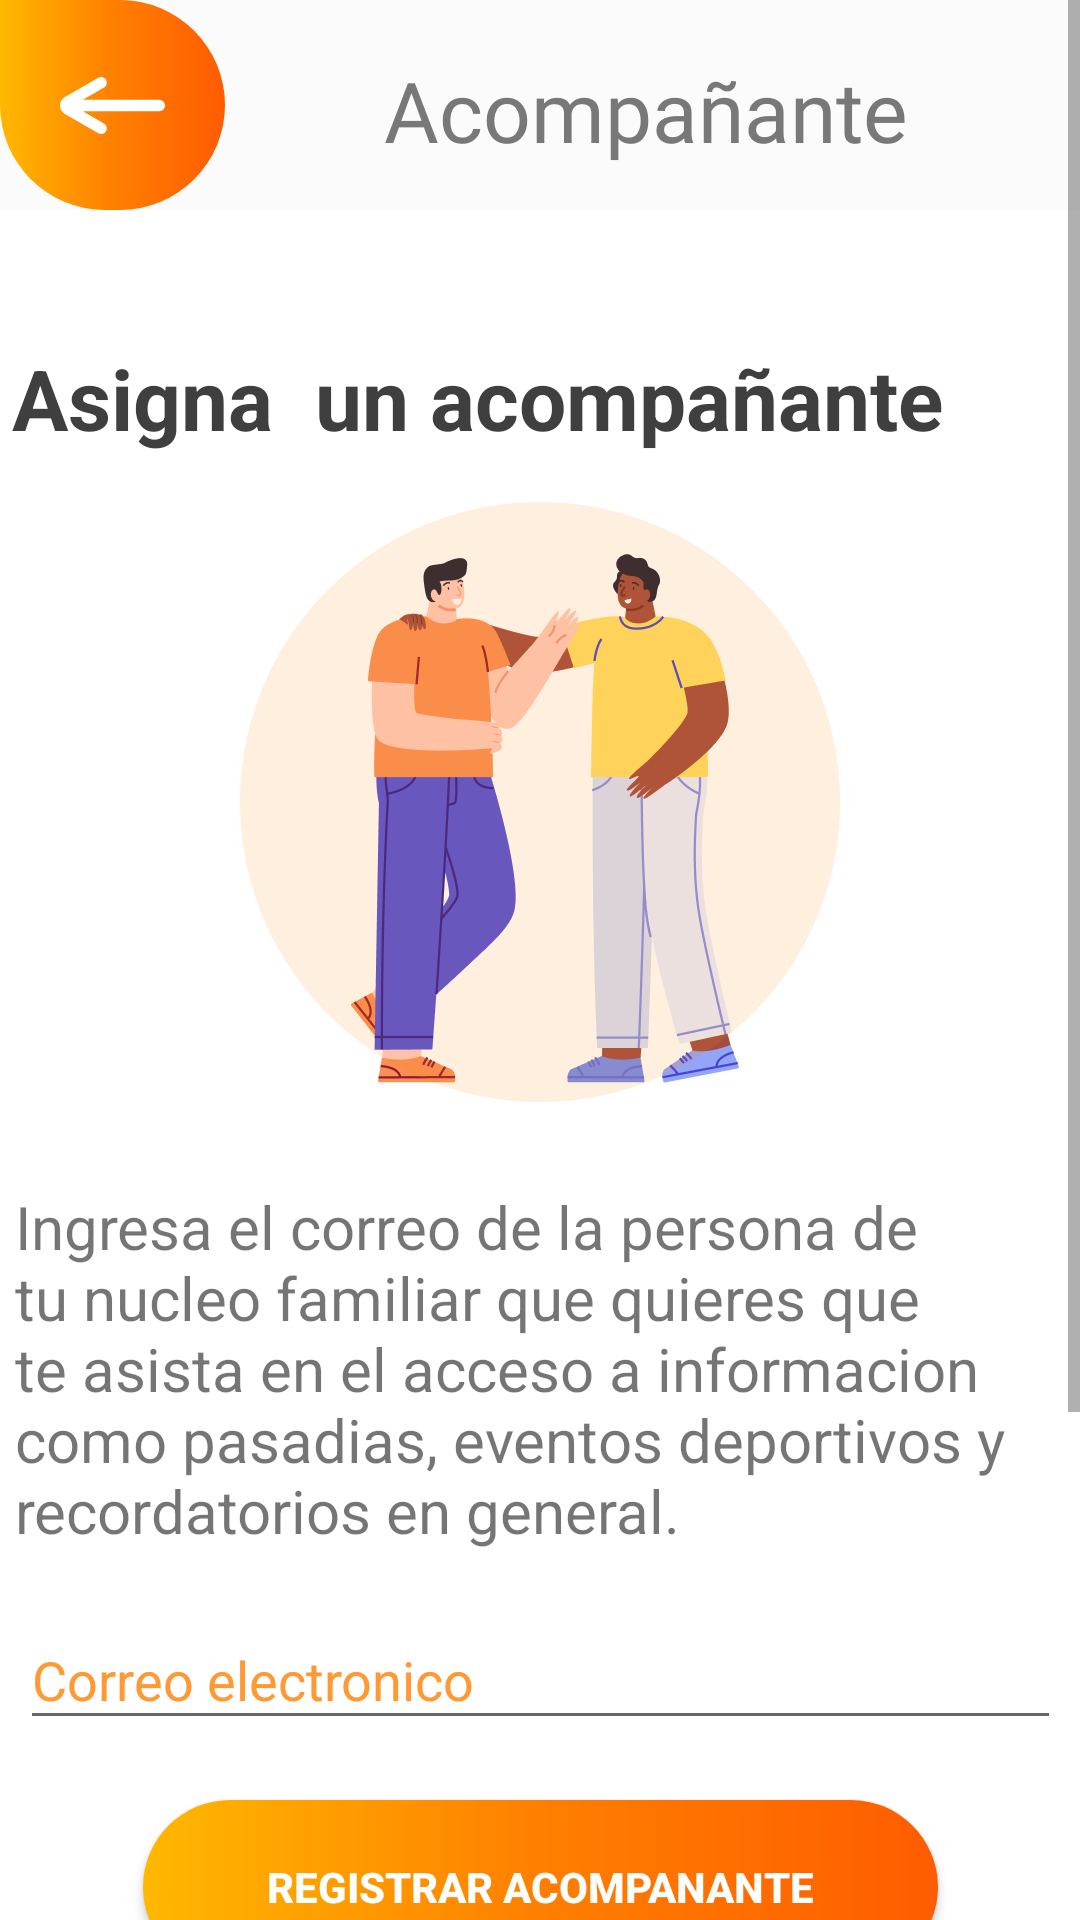

Write the Android layout XML for this screen, with the resource values it uses.
<!-- AndroidManifest.xml: application theme AppTheme.NoActionBar -->
<!-- res/layout/fragment_companion.xml -->
<?xml version="1.0" encoding="utf-8"?>
<androidx.constraintlayout.widget.ConstraintLayout
    xmlns:android="http://schemas.android.com/apk/res/android"
    xmlns:app="http://schemas.android.com/apk/res-auto"
    xmlns:tools="http://schemas.android.com/tools"
    android:layout_width="match_parent"
    android:layout_height="match_parent"
    >

    <ScrollView
        android:layout_width="match_parent"
        android:layout_height="match_parent"
        tools:layout_editor_absoluteX="0dp"
        tools:layout_editor_absoluteY="0dp">

        <LinearLayout
            android:layout_width="match_parent"
            android:layout_height="1500dp"
            android:orientation="vertical">

            <androidx.constraintlayout.widget.ConstraintLayout
                android:id="@+id/header"
                android:layout_width="match_parent"
                android:layout_height="wrap_content"
                android:background="@color/background1"
                android:orientation="horizontal"
                app:layout_constraintEnd_toEndOf="parent"
                app:layout_constraintStart_toStartOf="parent"
                app:layout_constraintTop_toTopOf="parent">

                <ImageView
                    android:id="@+id/btn_back"
                    android:layout_width="wrap_content"
                    android:layout_height="wrap_content"
                    android:background="@drawable/btn_backbtn"
                    android:padding="20dp"
                    android:src="@drawable/ic_backarrow"
                    app:layout_constraintBottom_toBottomOf="parent"
                    app:layout_constraintEnd_toEndOf="parent"
                    app:layout_constraintHorizontal_bias="0.0"
                    app:layout_constraintStart_toStartOf="parent"
                    app:layout_constraintTop_toTopOf="parent"
                    app:layout_constraintVertical_bias="0.0" />

                <TextView
                    android:id="@+id/txtPageTitle2"
                    android:layout_width="280dp"
                    android:layout_height="36dp"
                    android:fontFamily="@font/poppins_bold"
                    android:text="Acompañante"
                    android:textAlignment="center"
                    android:textColor="@color/header"
                    android:textSize="28dp"
                    app:layout_constraintBottom_toBottomOf="parent"
                    app:layout_constraintEnd_toEndOf="parent"
                    app:layout_constraintHorizontal_bias="0.941"
                    app:layout_constraintStart_toStartOf="parent"
                    app:layout_constraintTop_toTopOf="parent"
                    app:layout_constraintVertical_bias="0.529" />

            </androidx.constraintlayout.widget.ConstraintLayout>

            <LinearLayout
                android:layout_width="match_parent"
                android:layout_height="800dp"
                android:orientation="vertical"
                android:background="@color/btnTextColor">

                <androidx.constraintlayout.widget.ConstraintLayout
                    android:layout_width="match_parent"
                    android:layout_height="900dp"
                    android:background="@drawable/fui_ic_anonymous_white_24dp">

                    <TextView
                        android:id="@+id/textView6"
                        android:layout_width="353dp"
                        android:layout_height="wrap_content"
                        android:layout_marginTop="44dp"
                        android:text="Asigna  un acompañante"
                        android:textColor="@color/textColor"
                        android:textSize="28dp"
                        android:textStyle="bold"
                        app:layout_constraintEnd_toEndOf="parent"
                        app:layout_constraintHorizontal_bias="0.551"
                        app:layout_constraintStart_toStartOf="parent"
                        app:layout_constraintTop_toTopOf="parent" />

                    <ImageView
                        android:id="@+id/imageView2"
                        android:layout_width="200dp"
                        android:layout_height="wrap_content"
                        android:layout_marginTop="16dp"
                        android:src="@drawable/companion"
                        app:layout_constraintEnd_toEndOf="parent"
                        app:layout_constraintStart_toStartOf="parent"
                        app:layout_constraintTop_toBottomOf="@+id/textView6" />

                    <TextView
                        android:id="@+id/textView5"
                        android:layout_width="350dp"
                        android:layout_height="wrap_content"
                        android:layout_marginTop="244dp"
                        android:text="Ingresa el correo de la persona de tu nucleo familiar que quieres que te asista en el acceso a informacion como pasadias, eventos deportivos y recordatorios en general."
                        android:textSize="20dp"
                        app:layout_constraintEnd_toEndOf="parent"
                        app:layout_constraintStart_toStartOf="parent"
                        app:layout_constraintTop_toBottomOf="@+id/textView6" />

                    <Button
                        android:id="@+id/btn_registrar"
                        android:layout_width="265dp"
                        android:layout_height="58dp"
                        android:layout_marginTop="20dp"
                        android:background="@drawable/btn_siguiente"
                        android:text="Registrar acompanante"
                        android:textColor="@color/btnTextColor"
                        android:textStyle="bold"
                        app:layout_constraintEnd_toEndOf="parent"
                        app:layout_constraintStart_toStartOf="parent"
                        app:layout_constraintTop_toBottomOf="@+id/et_correo">

                    </Button>

                    <EditText
                        android:id="@+id/et_correo"
                        android:layout_width="347dp"
                        android:layout_height="43dp"
                        android:layout_marginHorizontal="30dp"
                        android:layout_marginTop="20dp"
                        android:hint="Correo electronico"
                        android:textColorHint="@color/newPrimaryColor"
                        app:layout_constraintEnd_toEndOf="parent"
                        app:layout_constraintStart_toStartOf="parent"
                        app:layout_constraintTop_toBottomOf="@+id/textView5" />


                </androidx.constraintlayout.widget.ConstraintLayout>

            </LinearLayout>

        </LinearLayout>

    </ScrollView>

</androidx.constraintlayout.widget.ConstraintLayout>
<!-- resources referenced by this layout -->
<resources>
  <color name="background1">#FBFBFB</color>
  <color name="btnTextColor">#FFFFFF</color>
  <color name="header">#787878</color>
  <color name="newPrimaryColor">#FF9933</color>
  <color name="textColor">#3F3F3F</color>
  <!-- drawable btn_backbtn (drawable-v24) -->
  <?xml version="1.0" encoding="utf-8"?>
  <shape android:padding="5dp" android:shape="rectangle" xmlns:android="http://schemas.android.com/apk/res/android">
      <solid android:color="@color/btnBgColor"/>
  
      <corners
          android:topLeftRadius="0dp"
          android:radius="40dp" />
  
      <size
          android:width="70dp"
          android:height="70dp" />
  
      <gradient
          android:angle="180"
          android:startColor="#FF5C00"
          android:centerColor="#FF7F00"
          android:endColor="#FFB800">
      </gradient>
  
      
  
  </shape>
  <!-- drawable btn_siguiente (drawable) -->
  <?xml version="1.0" encoding="utf-8"?>
  <shape android:padding="5dp" android:shape="rectangle" xmlns:android="http://schemas.android.com/apk/res/android">
  <solid android:color="@color/btnBgColor"/>
  
  <corners
      android:radius="100dp" />
  
  <size
      android:width="220dp"
      android:height="55dp" />
  
  <gradient
      android:angle="180"
      android:startColor="#FF5C00"
      android:centerColor="#FF7F00"
      android:endColor="#FFB800">
  </gradient>
  
  
  
  </shape>
  <!-- drawable companion: png bitmap (drawable-xxhdpi, 42103 bytes) -->
  <!-- drawable ic_backarrow (drawable-v24) -->
  <vector xmlns:android="http://schemas.android.com/apk/res/android"
      android:width="35dp"
      android:height="19dp"
      android:viewportWidth="35"
      android:viewportHeight="19"
      >
    <grop>
        >
      <clip-path
          android:pathData="M35,0l-35,0l-0,19l35,0z"/>
      <path
          android:pathData="M1.604,6.7047L12.7569,0.25C13.189,0.0002 13.7023,-0.0673 14.1841,0.0622C14.6659,0.1917 15.0766,0.5077 15.3258,0.9407C15.5751,1.3737 15.6425,1.8881 15.5132,2.3709C15.384,2.8537 15.0687,3.2653 14.6366,3.515L7.5564,7.6215H33.1203C33.6188,7.6215 34.0969,7.8199 34.4494,8.1732C34.802,8.5264 35,9.0056 35,9.5051C35,10.0047 34.802,10.4838 34.4494,10.8371C34.0969,11.1903 33.6188,11.3888 33.1203,11.3888H7.5564L14.6366,15.4827C14.9955,15.6897 15.2762,16.0098 15.435,16.3931C15.5937,16.7765 15.6217,17.2016 15.5145,17.6026C15.4074,18.0035 15.1711,18.3577 14.8424,18.6102C14.5136,18.8627 14.1109,18.9993 13.6967,18.9989C13.3666,19.0017 13.0418,18.9149 12.7569,18.7477L1.604,12.293C1.1148,12.0096 0.7087,11.6022 0.4263,11.1118C0.1439,10.6213 -0.0048,10.0651 -0.0048,9.4988C-0.0048,8.9326 0.1439,8.3764 0.4263,7.8859C0.7087,7.3955 1.1148,6.9881 1.604,6.7047Z"
          android:fillColor="#ffffff"/>
    </grop>
  </vector>
  <style name="AppTheme.NoActionBar">
          <item name="android:windowDrawsSystemBarBackgrounds">true</item>
          <item name="android:statusBarColor">@android:color/transparent</item>
          <item name="android:windowTranslucentStatus">true</item>
          <item name="windowActionBar">false</item>
          <item name="windowNoTitle">true</item>
      </style>
  <color name="btnBgColor">#FF7F00</color>
</resources>
